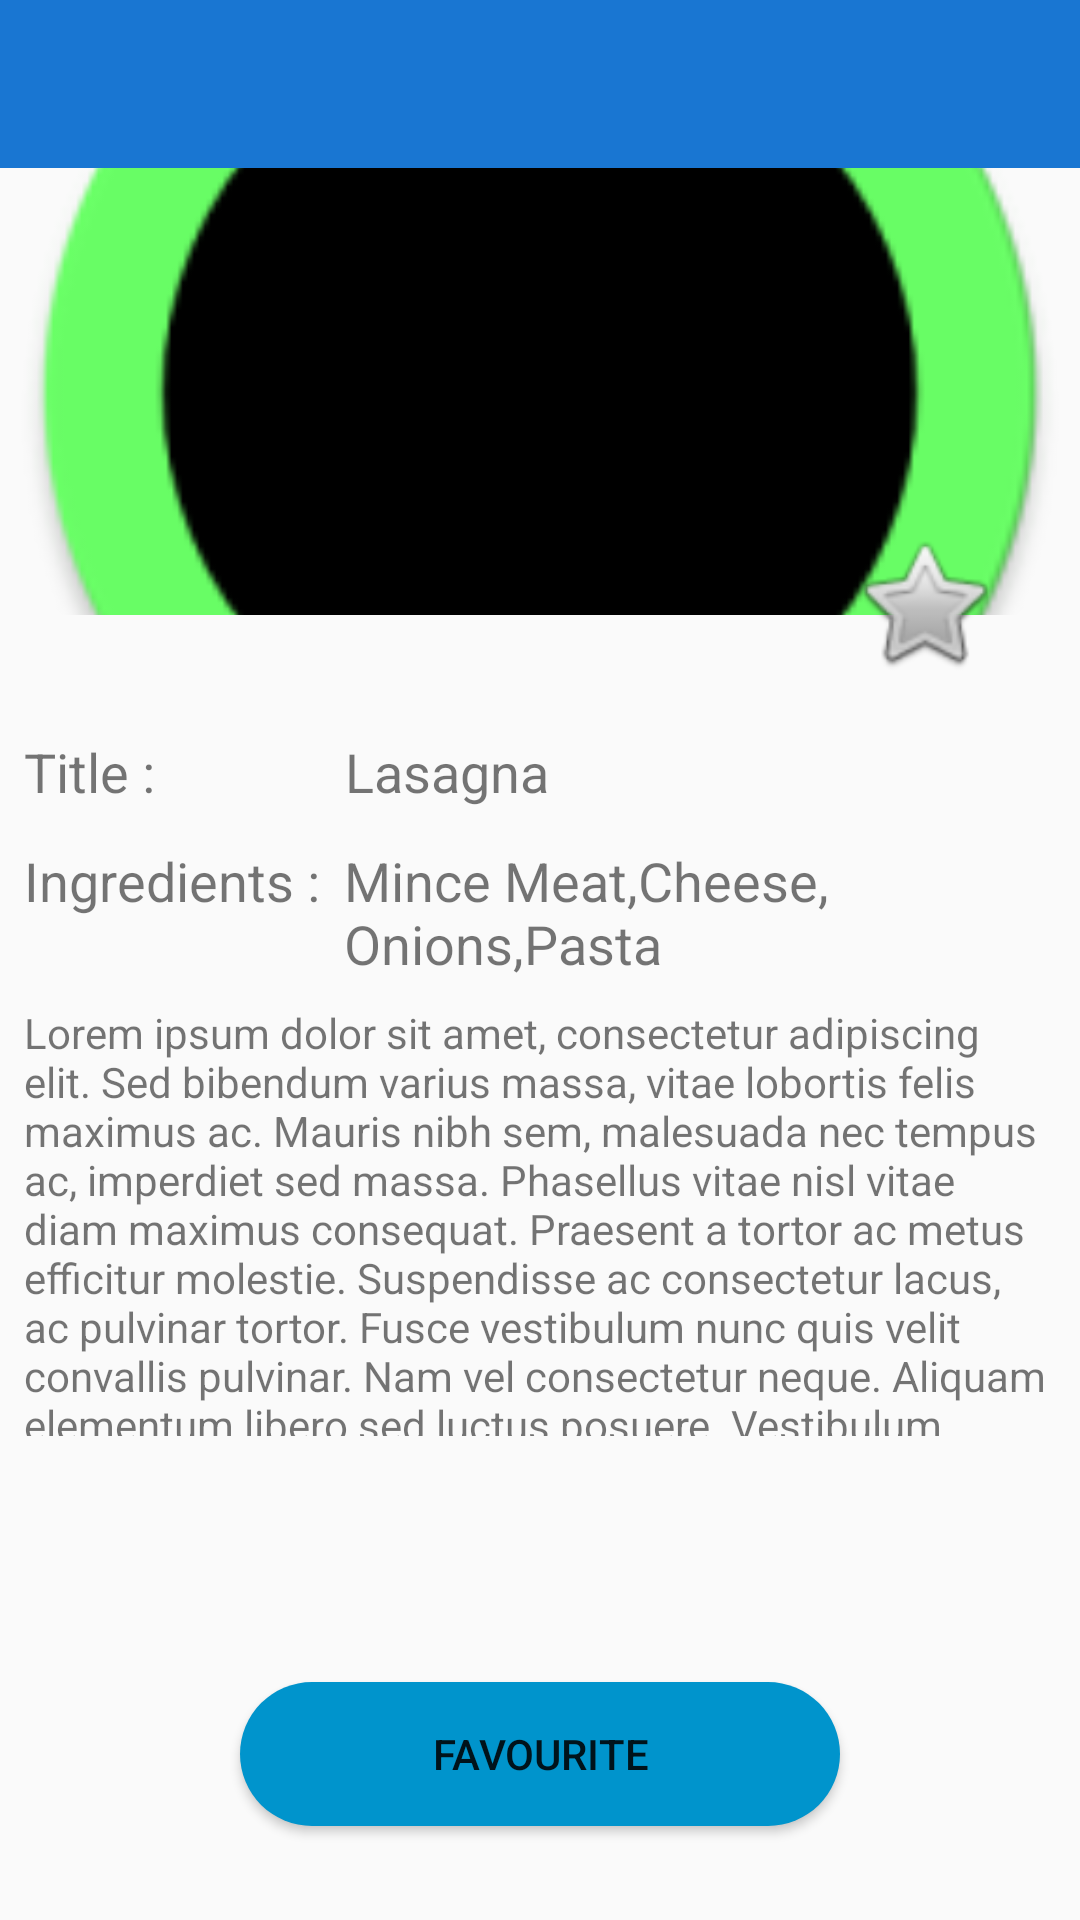

Reconstruct the res/layout file that produces this screen, plus the resources it refers to.
<!-- AndroidManifest.xml: application theme Base.Theme.AppCompat.Light -->
<!-- res/layout/activity_recipe.xml -->
<?xml version="1.0" encoding="utf-8"?>
<android.support.constraint.ConstraintLayout xmlns:android="http://schemas.android.com/apk/res/android"
    xmlns:app="http://schemas.android.com/apk/res-auto"
    xmlns:tools="http://schemas.android.com/tools"
    android:id="@+id/recipeLayout"
    android:layout_width="match_parent"
    android:layout_height="match_parent"
    tools:context="com.keegan.john.justcook.Model.RecipeActivity"
    tools:layout_editor_absoluteY="25dp">

    <include
        android:id="@+id/include"
        layout="@layout/navigation_action"
        android:layout_width="0dp"
        android:layout_height="wrap_content"
        app:layout_constraintEnd_toEndOf="parent"
        app:layout_constraintStart_toStartOf="parent"
        app:layout_constraintTop_toTopOf="parent" />

    <ImageView
        android:id="@+id/RecipeImage"
        android:layout_width="0dp"
        android:layout_height="149dp"
        android:layout_marginEnd="0dp"
        android:contentDescription="imagr"
        android:scaleType="centerCrop"
        android:src="@mipmap/ic_launcher"
        app:layout_constraintHorizontal_bias="0.0"
        app:layout_constraintLeft_toLeftOf="parent"
        app:layout_constraintRight_toRightOf="parent"
        app:layout_constraintTop_toBottomOf="@+id/include" />

    <ImageView
        android:id="@+id/imageView9"
        android:layout_width="50dp"
        android:layout_height="50dp"
        android:layout_marginEnd="27dp"
        android:layout_marginTop="120dp"
        app:layout_constraintEnd_toEndOf="parent"
        app:layout_constraintTop_toTopOf="@+id/RecipeImage"
        app:srcCompat="@android:drawable/btn_star_big_off" />

    <TextView
        android:id="@+id/textView"
        android:layout_width="44dp"
        android:layout_height="37dp"
        android:layout_marginEnd="55dp"
        android:layout_marginStart="8dp"
        android:layout_marginTop="40dp"
        android:text="Title :"
        android:textSize="18dp"
        app:layout_constraintEnd_toStartOf="@+id/editText"
        app:layout_constraintStart_toStartOf="parent"
        app:layout_constraintTop_toBottomOf="@+id/RecipeImage" />

    <TextView
        android:id="@+id/editText"
        android:layout_width="0dp"
        android:layout_height="wrap_content"
        android:layout_marginEnd="8dp"
        android:layout_marginStart="8dp"
        android:ems="10"
        android:text="Lasagna"
        android:textSize="18sp"
        app:layout_constraintBaseline_toBaselineOf="@+id/textView"
        app:layout_constraintEnd_toEndOf="parent"
        app:layout_constraintHorizontal_bias="0.84"
        app:layout_constraintStart_toEndOf="@+id/textView" />

    <TextView
        android:id="@+id/textView2"
        android:layout_width="0dp"
        android:layout_height="wrap_content"
        android:layout_marginStart="8dp"
        android:text="Ingredients :"
        android:textSize="18dp"
        app:layout_constraintBaseline_toBaselineOf="@+id/editText4"
        app:layout_constraintStart_toStartOf="parent" />

    <TextView
        android:id="@+id/editText4"
        android:layout_width="0dp"
        android:layout_height="wrap_content"
        android:layout_marginEnd="8dp"
        android:layout_marginStart="8dp"
        android:layout_marginTop="12dp"
        android:ems="10"
        android:inputType="textMultiLine"
        android:text="Mince Meat,Cheese, Onions,Pasta"
        android:textSize="18sp"
        app:layout_constraintEnd_toEndOf="parent"
        app:layout_constraintHorizontal_bias="0.756"
        app:layout_constraintStart_toEndOf="@+id/textView2"
        app:layout_constraintTop_toBottomOf="@+id/editText" />

    <TextView
        android:id="@+id/editText5"
        android:layout_width="0dp"
        android:layout_height="144dp"
        android:layout_marginEnd="8dp"
        android:layout_marginStart="8dp"
        android:layout_marginTop="8dp"
        android:ems="10"
        android:inputType="textMultiLine"
        android:text="Lorem ipsum dolor sit amet, consectetur adipiscing elit. Sed bibendum varius massa, vitae lobortis felis maximus ac. Mauris nibh sem, malesuada nec tempus ac, imperdiet sed massa. Phasellus vitae nisl vitae diam maximus consequat. Praesent a tortor ac metus efficitur molestie. Suspendisse ac consectetur lacus, ac pulvinar tortor. Fusce vestibulum nunc quis velit convallis pulvinar. Nam vel consectetur neque. Aliquam elementum libero sed luctus posuere. Vestibulum fermentum, orci vel cursus ullamcorper, velit enim volutpat metus, at vulputate lectus eros non dolor. Sed auctor odio at consectetur porta. Duis hendrerit sagittis velit, vel lobortis diam venenatis ac. In maximus lorem a neque accumsan euismod. Sed nec risus sagittis, tincidunt arcu eu, volutpat augue. Lorem ipsum dolor sit amet, consectetur adipiscing elit. Sed imperdiet pellentesque rhoncus. Curabitur porta imperdiet viverra."
        app:layout_constraintEnd_toEndOf="parent"
        app:layout_constraintStart_toStartOf="parent"
        app:layout_constraintTop_toBottomOf="@+id/editText4" />

    <Button
        android:id="@+id/FavButton"
        android:layout_width="200dp"
        android:layout_height="wrap_content"
        android:layout_marginBottom="8dp"
        android:layout_marginEnd="8dp"
        android:layout_marginStart="8dp"
        android:background="@drawable/rounded_button"
        android:text="Favourite"
        app:layout_constraintBottom_toBottomOf="parent"
        app:layout_constraintEnd_toEndOf="parent"
        app:layout_constraintStart_toStartOf="parent"
        app:layout_constraintTop_toBottomOf="@+id/editText5"
        app:layout_constraintVertical_bias="0.78" />


</android.support.constraint.ConstraintLayout>
<!-- res/layout/navigation_action.xml (included above) -->
<?xml version="1.0" encoding="utf-8"?>
<android.support.v7.widget.Toolbar xmlns:android="http://schemas.android.com/apk/res/android"
    xmlns:tools="http://schemas.android.com/tools"
    android:id="@+id/nav_action"
    android:layout_width="match_parent"
    android:layout_height="wrap_content"
    android:background="@color/primaryColor"
    android:theme="@style/ThemeOverlay.AppCompat.Dark">

</android.support.v7.widget.Toolbar>
<!-- resources referenced by this layout -->
<resources>
  <color name="primaryColor">#1976d2</color>
  <!-- drawable rounded_button (drawable) -->
  <?xml version="1.0" encoding="utf-8"?>
  <shape xmlns:android="http://schemas.android.com/apk/res/android"
      android:shape ="rectangle">
  
      <solid android:color="@color/secondaryDarkColor"/>
      <corners android:radius="150dp"/>
  </shape>
  <!-- mipmap ic_launcher: png bitmap (mipmap-hdpi, 4887 bytes) -->
  <color name="secondaryDarkColor">#0094cc</color>
</resources>
